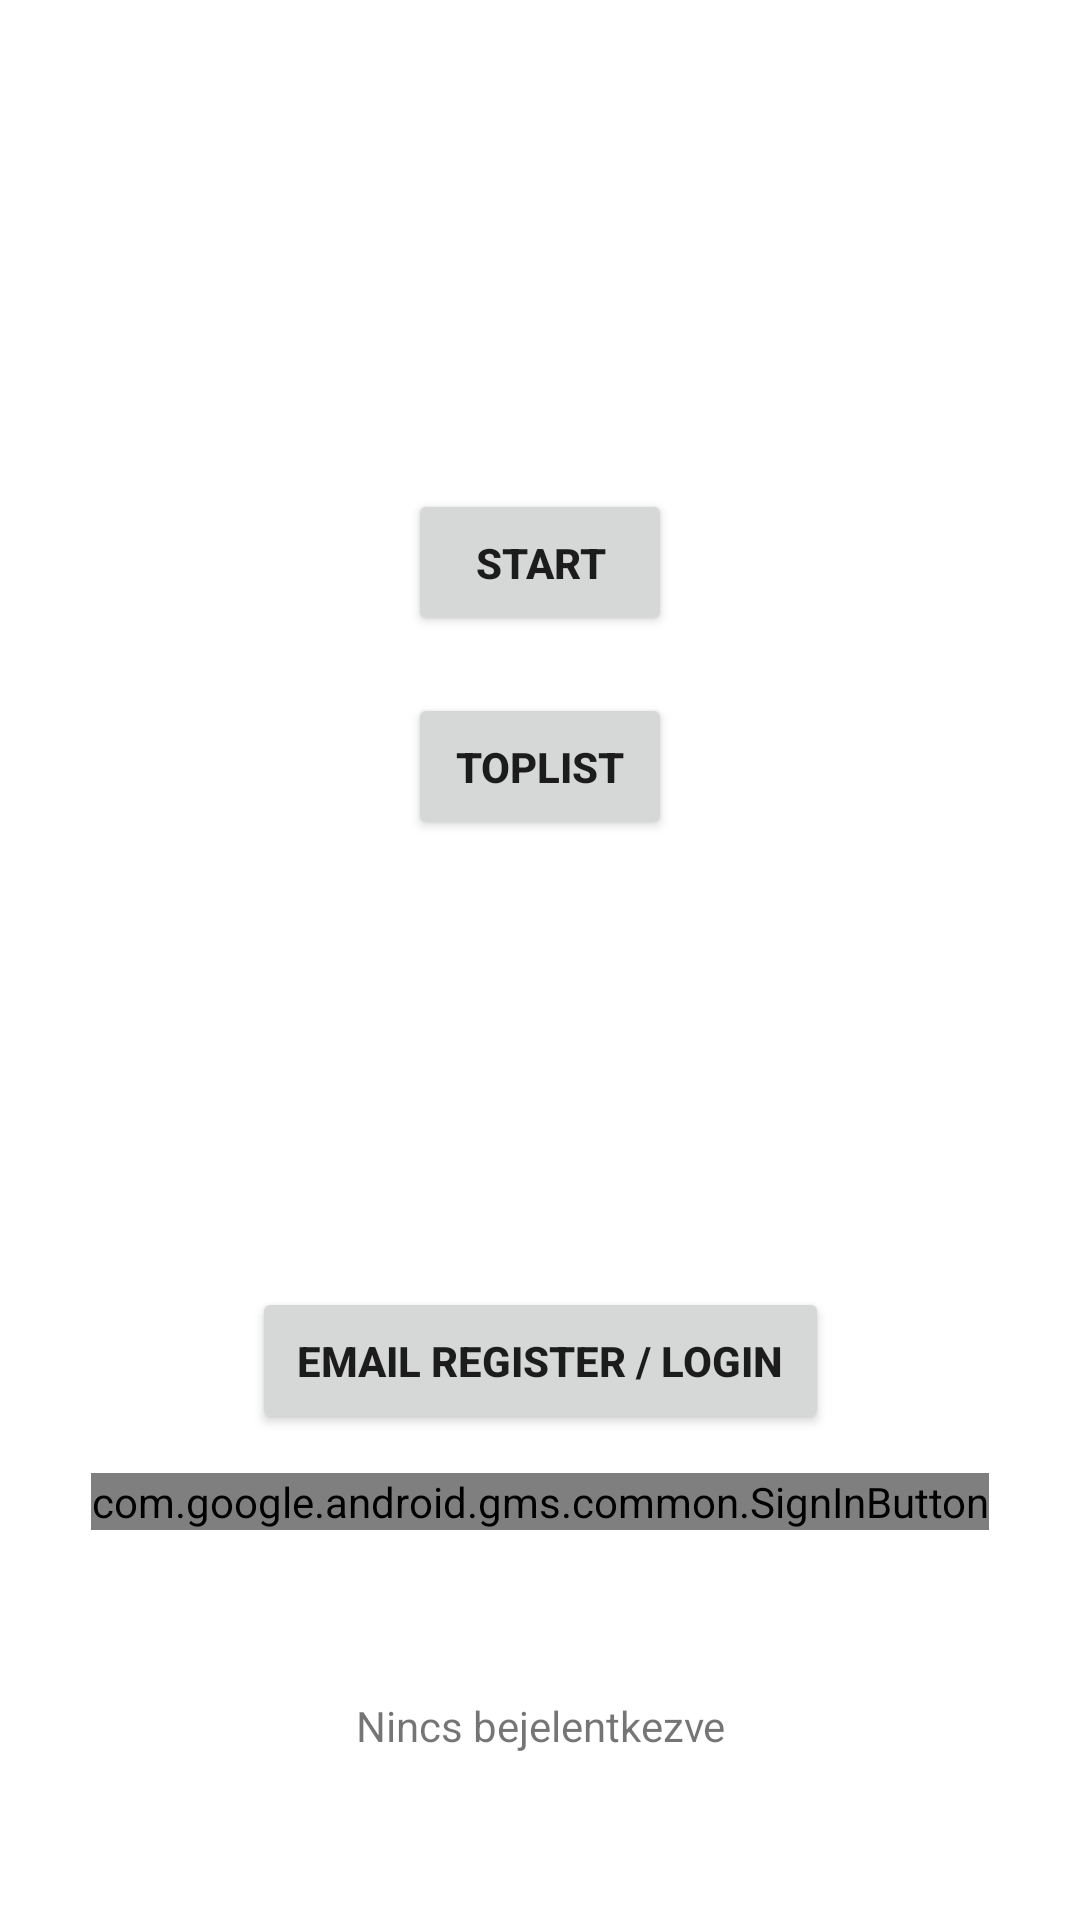

The Android layout XML behind this screen, and the referenced resources:
<!-- AndroidManifest.xml: application theme Theme.Whacamole -->
<!-- res/layout/activity_main.xml -->
<?xml version="1.0" encoding="utf-8"?>
<androidx.constraintlayout.widget.ConstraintLayout xmlns:android="http://schemas.android.com/apk/res/android"
    xmlns:app="http://schemas.android.com/apk/res-auto"
    xmlns:tools="http://schemas.android.com/tools"
    android:layout_width="match_parent"
    android:layout_height="match_parent"
    tools:context=".MainActivity">

    <Button
        android:id="@+id/startGameButton"
        android:layout_width="wrap_content"
        android:layout_height="wrap_content"
        android:onClick="startGame"
        android:padding="15dp"
        android:text="@string/START"
        android:textAlignment="center"
        android:textStyle="bold"
        android:layout_marginTop="280dp"
        app:layout_constraintBottom_toTopOf="@+id/startToplistButton"
        app:layout_constraintEnd_toEndOf="parent"
        app:layout_constraintStart_toStartOf="parent"
        app:layout_constraintTop_toTopOf="parent" />

    <Button
        android:id="@+id/startToplistButton"
        android:layout_width="wrap_content"
        android:layout_height="wrap_content"
        android:layout_marginTop="19dp"
        android:onClick="startToplist"
        android:padding="15dp"
        android:text="@string/TOPLIST"
        android:textAlignment="center"
        android:textStyle="bold"
        android:layout_marginBottom="130dp"
        app:layout_constraintBottom_toTopOf="@+id/startEmailLoginOrRegister"
        app:layout_constraintEnd_toEndOf="parent"
        app:layout_constraintStart_toStartOf="parent"
        app:layout_constraintTop_toBottomOf="@+id/startGameButton" />

    <Button
        android:id="@+id/startEmailLoginOrRegister"
        android:layout_width="wrap_content"
        android:layout_height="wrap_content"
        android:layout_marginTop="19dp"
        android:padding="15dp"
        android:text="@string/email"
        android:textAlignment="center"
        android:textStyle="bold"
        android:layout_marginBottom="130dp"
        app:layout_constraintBottom_toTopOf="@+id/linearLayout2"
        app:layout_constraintEnd_toEndOf="parent"
        app:layout_constraintStart_toStartOf="parent"
        app:layout_constraintTop_toBottomOf="@+id/startToplistButton" />

    <LinearLayout
        android:id="@+id/linearLayout2"
        android:layout_width="match_parent"
        android:layout_height="wrap_content"
        android:layout_marginBottom="130dp"
        android:gravity="center"
        android:orientation="horizontal"
        app:layout_constraintBottom_toBottomOf="parent"
        app:layout_constraintEnd_toEndOf="parent"
        app:layout_constraintHorizontal_bias="0.0"
        app:layout_constraintStart_toStartOf="parent"
        app:layout_constraintTop_toTopOf="parent"
        app:layout_constraintVertical_bias="1.0">

        <com.google.android.gms.common.SignInButton
            android:id="@+id/googleSignInButton"
            android:layout_width="wrap_content"
            android:layout_height="wrap_content" />

    </LinearLayout>

    <TextView
        android:id="@+id/isLoggedTextView"
        android:layout_width="146dp"
        android:layout_height="105dp"
        android:gravity="center"
        android:orientation="horizontal"
        android:text="Nincs bejelentkezve"
        app:layout_constraintBottom_toBottomOf="parent"
        app:layout_constraintEnd_toEndOf="parent"
        app:layout_constraintStart_toStartOf="parent"
        app:layout_constraintTop_toBottomOf="@+id/linearLayout2" />

</androidx.constraintlayout.widget.ConstraintLayout>
<!-- resources referenced by this layout -->
<resources>
  <string name="START">start</string>
  <string name="TOPLIST">toplist</string>
  <string name="email">Email register / login</string>
  <style name="Theme.Whacamole" parent="Theme.MaterialComponents.DayNight.NoActionBar">
          
          <item name="colorPrimary">@color/purple_500</item>
          <item name="colorPrimaryVariant">@color/purple_700</item>
          <item name="colorOnPrimary">@color/white</item>
          
          <item name="colorSecondary">@color/teal_200</item>
          <item name="colorSecondaryVariant">@color/teal_700</item>
          <item name="colorOnSecondary">@color/black</item>
          
          <item name="android:statusBarColor" tools:targetApi="l">?attr/colorPrimaryVariant</item>
          
      </style>
  <color name="purple_500">#FF6200EE</color>
  <color name="purple_700">#FF3700B3</color>
  <color name="white">#FFFFFFFF</color>
  <color name="teal_200">#FF03DAC5</color>
  <color name="teal_700">#FF018786</color>
  <color name="black">#FF000000</color>
</resources>
